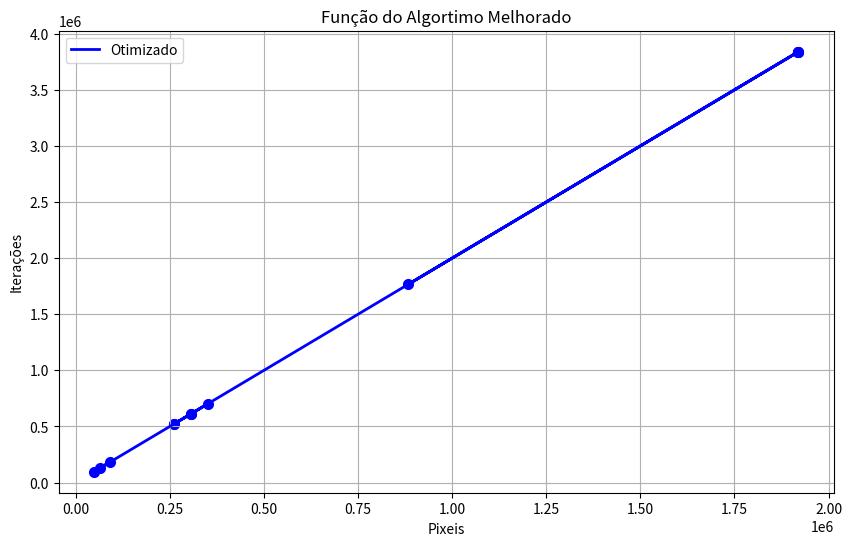

The matplotlib source for this figure:
import numpy as np
import matplotlib.pyplot as plt

# Dados
pixeis = np.array([
    1920000, 883600, 1920000, 1920000, 307200, 307200, 262144, 
    262144, 351900, 48174, 90000, 65536
])

# Iterações para o caso otimizado
iteracoes = np.array([
    3840000, 1767200, 3840000, 3840000, 614400, 614400, 524288,
    524288, 703800, 96348, 180000, 131072
])

# Plotar os gráficos
plt.figure(figsize=(10, 6))
plt.plot(pixeis, iteracoes, label='Otimizado', color='blue', linewidth=2)
plt.scatter(pixeis, iteracoes, color='blue', linewidth=2)
plt.xlabel('Pixeis')
plt.ylabel('Iterações')
plt.title('Função do Algortimo Melhorado')
plt.legend()
plt.grid(True)
plt.show()